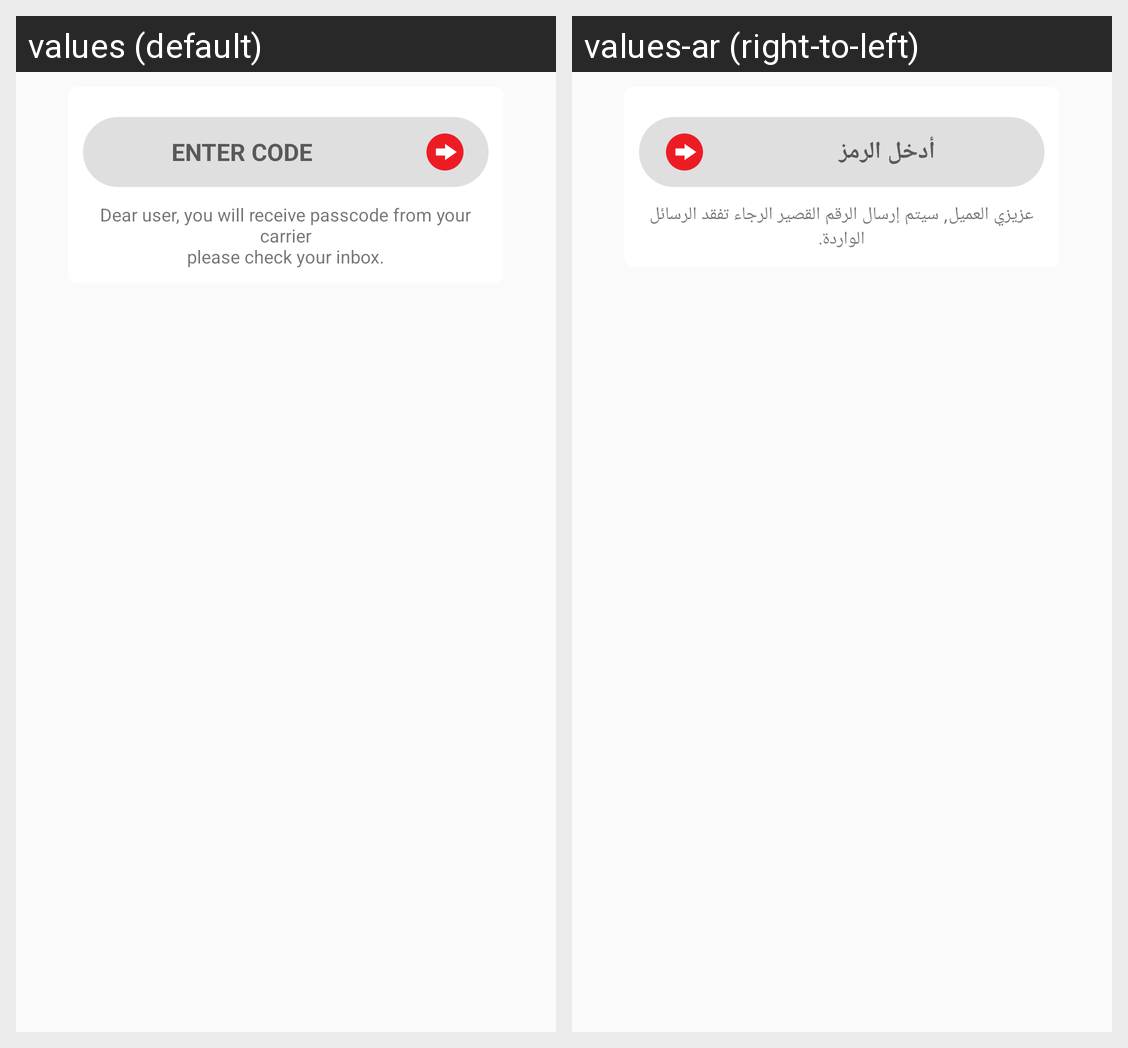

Here is an Android app screen in its default locale and in the app's own translations. Write out the translated-string differences for the strings that appear on this screen.
Android screen res/layout/dialog_verification_code.xml rendered under 2 locales, left to right: values (default), values-ar (right-to-left). Device: Nexus 5 (rendered at 1080×1920; each locale shown at half size, 540×960, under a caption strip naming it); theme AppTheme.
Strings drawn on this screen, with the default value and each locale's value (text and hints the layout hard-codes, and strings that could not be matched under every locale, appear in the picture but are not listed):

ENTER_CODE
  values: ENTER CODE
  values-ar: أدخل الرمز

verification_code_details
  values: Dear user, you will receive passcode from your carrier
      please check your inbox.
  values-ar: عزيزي العميل, سيتم إرسال الرقم القصير الرجاء تفقد الرسائل الواردة.
